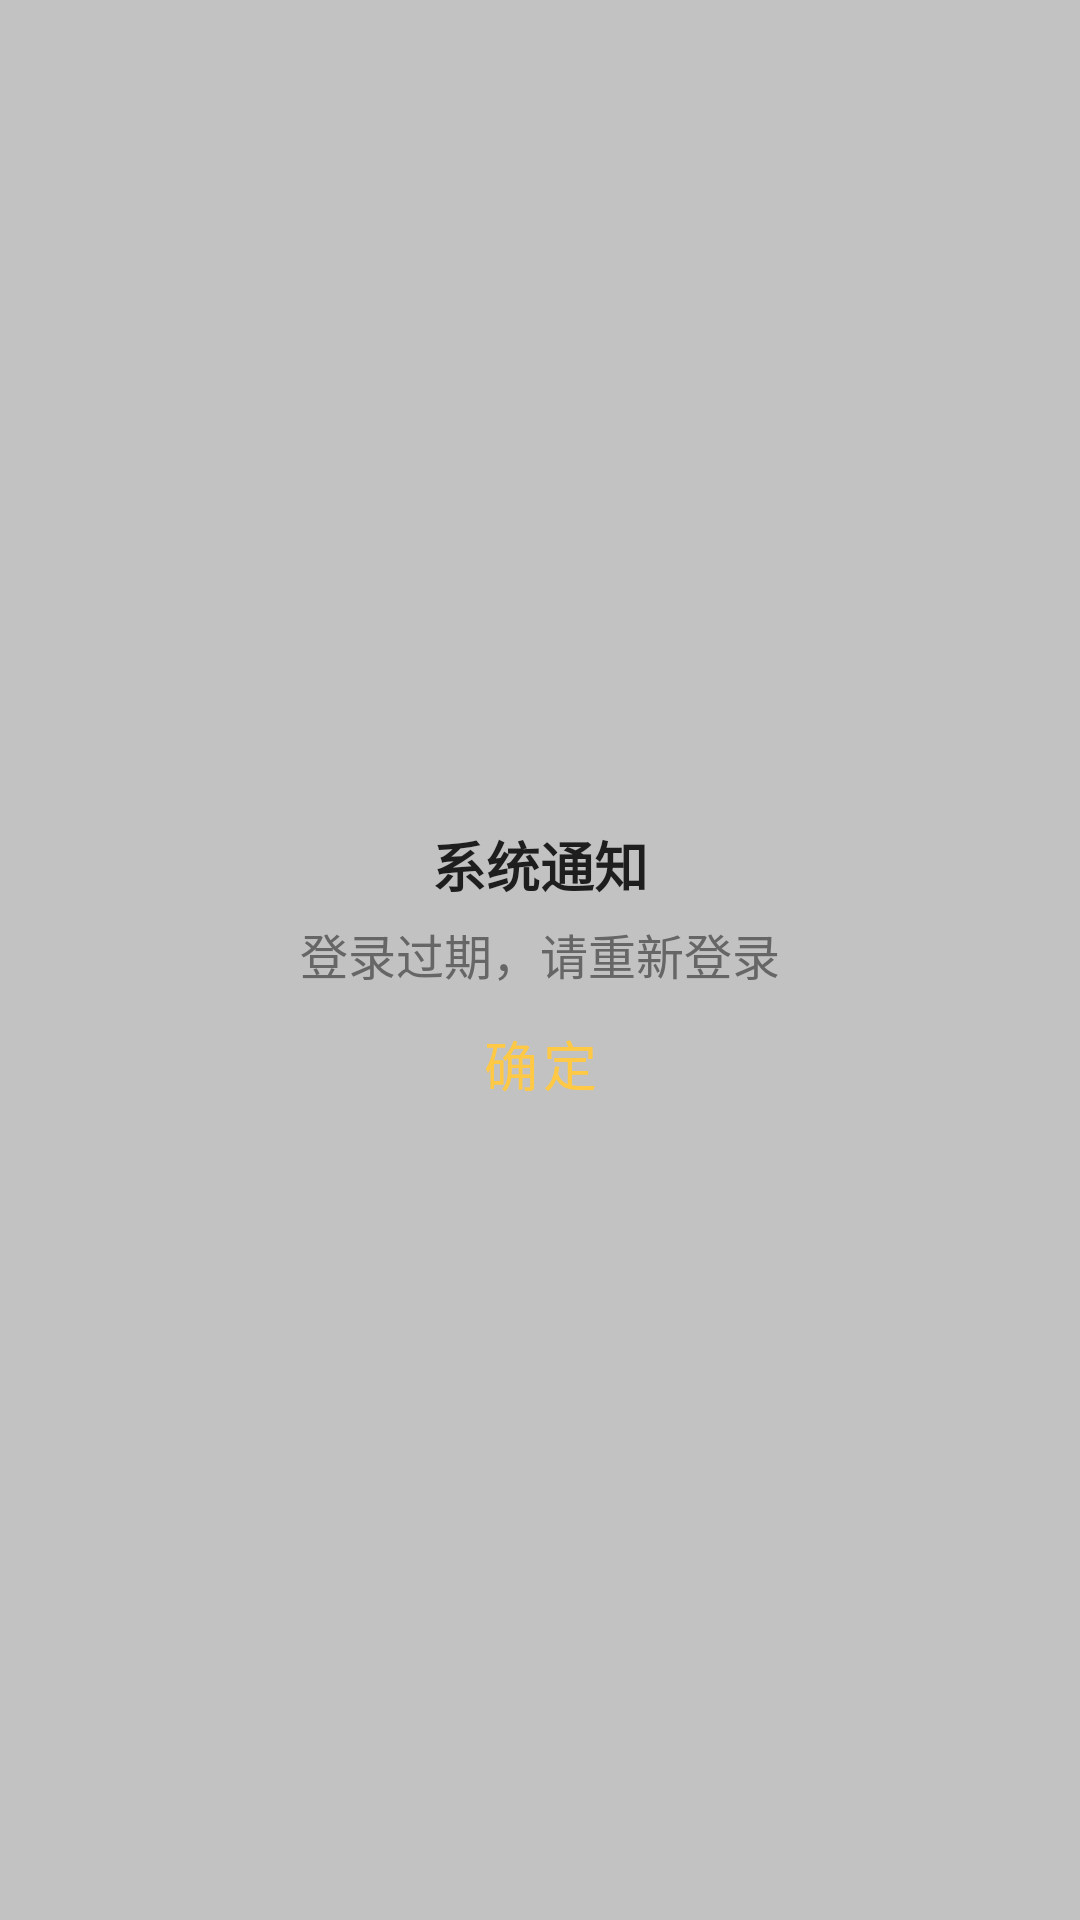

Reconstruct the res/layout file that produces this screen, plus the resources it refers to.
<!-- AndroidManifest.xml: fallback theme Theme.MaterialComponents.DayNight.NoActionBar -->
<!-- res/layout/off_line_activity.xml -->
<?xml version="1.0" encoding="utf-8"?>
<LinearLayout xmlns:android="http://schemas.android.com/apk/res/android"
    android:layout_width="match_parent"
    android:layout_height="match_parent"
    android:background="#99999999"
    android:gravity="center"
    android:orientation="vertical"
    android:padding="@dimen/izhuo_margin_login_top" >

    <LinearLayout
        android:id="@+id/rl1_dialog"
        android:layout_width="match_parent"
        android:layout_height="wrap_content"
        android:background="@drawable/izhuo_shape_comment_bg"
        android:orientation="vertical">

        <TextView
            android:id="@+id/tv_title"
            android:layout_width="match_parent"
            android:layout_height="wrap_content"
            android:layout_gravity="center_horizontal"
            android:layout_marginBottom="@dimen/izhuo_line_spacing_extra_favour"
            android:layout_marginLeft="@dimen/izhuo_paddingLeft_personal"
            android:layout_marginRight="@dimen/izhuo_paddingLeft_personal"
            android:layout_marginTop="@dimen/izhuo_paddingLeft_personal"
            android:gravity="center"
            android:text="@string/system_notification"
            android:textColor="@color/deepest_black"
            android:textSize="@dimen/textSize_middle"
            android:textStyle="bold" />

        <FrameLayout
            android:id="@+id/fl_custom_view"
            android:layout_width="match_parent"
            android:layout_height="wrap_content"
            android:layout_gravity="center_horizontal"
            android:layout_marginLeft="@dimen/izhuo_paddingLeft_personal"
            android:layout_marginRight="@dimen/izhuo_paddingLeft_personal"
            android:background="@android:color/transparent" />

        <TextView
            android:id="@+id/tv_message"
            android:layout_width="match_parent"
            android:layout_height="wrap_content"
            android:layout_gravity="center_horizontal"
            android:layout_marginLeft="@dimen/izhuo_paddingLeft_personal"
            android:layout_marginRight="@dimen/izhuo_paddingLeft_personal"
            android:background="@android:color/transparent"
            android:gravity="center"
            android:lineSpacingExtra="@dimen/izhuo_padding_edit"
            android:text="@string/relogin"
            android:textColor="@color/normal_black"
            android:textSize="@dimen/textSize_small" />

        <LinearLayout
            android:id="@+id/ll_dialog"
            android:layout_width="match_parent"
            android:layout_height="@dimen/izhuo_height_button"
            android:gravity="center_vertical"
            android:orientation="horizontal">

            <Button
                android:id="@+id/btn_sure"
                android:layout_width="0dp"
                android:layout_height="match_parent"
                android:layout_weight="1"
                android:background="@drawable/izhuo_tv_click_left_down"
                android:gravity="center"
                android:text="@string/izhuo_lable_sure"
                android:textColor="@color/accent_text_color"
                android:textSize="@dimen/textSize_middle" />

        </LinearLayout>
    </LinearLayout>

</LinearLayout>
<!-- resources referenced by this layout -->
<resources>
  <color name="accent_text_color">#FFC945</color>
  <color name="deepest_black">#1E1E1E</color>
  <color name="normal_black">#666666</color>
  <dimen name="izhuo_height_button">50dp</dimen>
  <dimen name="izhuo_line_spacing_extra_favour">5dp</dimen>
  <dimen name="izhuo_margin_login_top">30dp</dimen>
  <dimen name="izhuo_paddingLeft_personal">15dp</dimen>
  <dimen name="izhuo_padding_edit">10dp</dimen>
  <dimen name="textSize_middle">18sp</dimen>
  <dimen name="textSize_small">16sp</dimen>
  <!-- drawable izhuo_tv_click_left_down (drawable) -->
  <?xml version="1.0" encoding="utf-8"?>
  <selector xmlns:android="http://schemas.android.com/apk/res/android">
  
      <item android:state_pressed="false" android:drawable="@android:color/transparent"/>
      <item android:state_pressed="true" android:drawable="@drawable/izhuo_check_left_btn"/>
  
  </selector>
  <string name="izhuo_lable_sure">确定</string>
  <string name="relogin">登录过期，请重新登录</string>
  <string name="system_notification">系统通知</string>
  <!-- drawable izhuo_check_left_btn (drawable) -->
  <?xml version="1.0" encoding="UTF-8"?>
   
  <shape 
      xmlns:android="http://schemas.android.com/apk/res/android" 
      android:shape="rectangle"> 
       
      <solid android:color="#d9d9d9" /> 
       
       
      <corners android:bottomLeftRadius="4dp" />
        
  </shape>
</resources>
